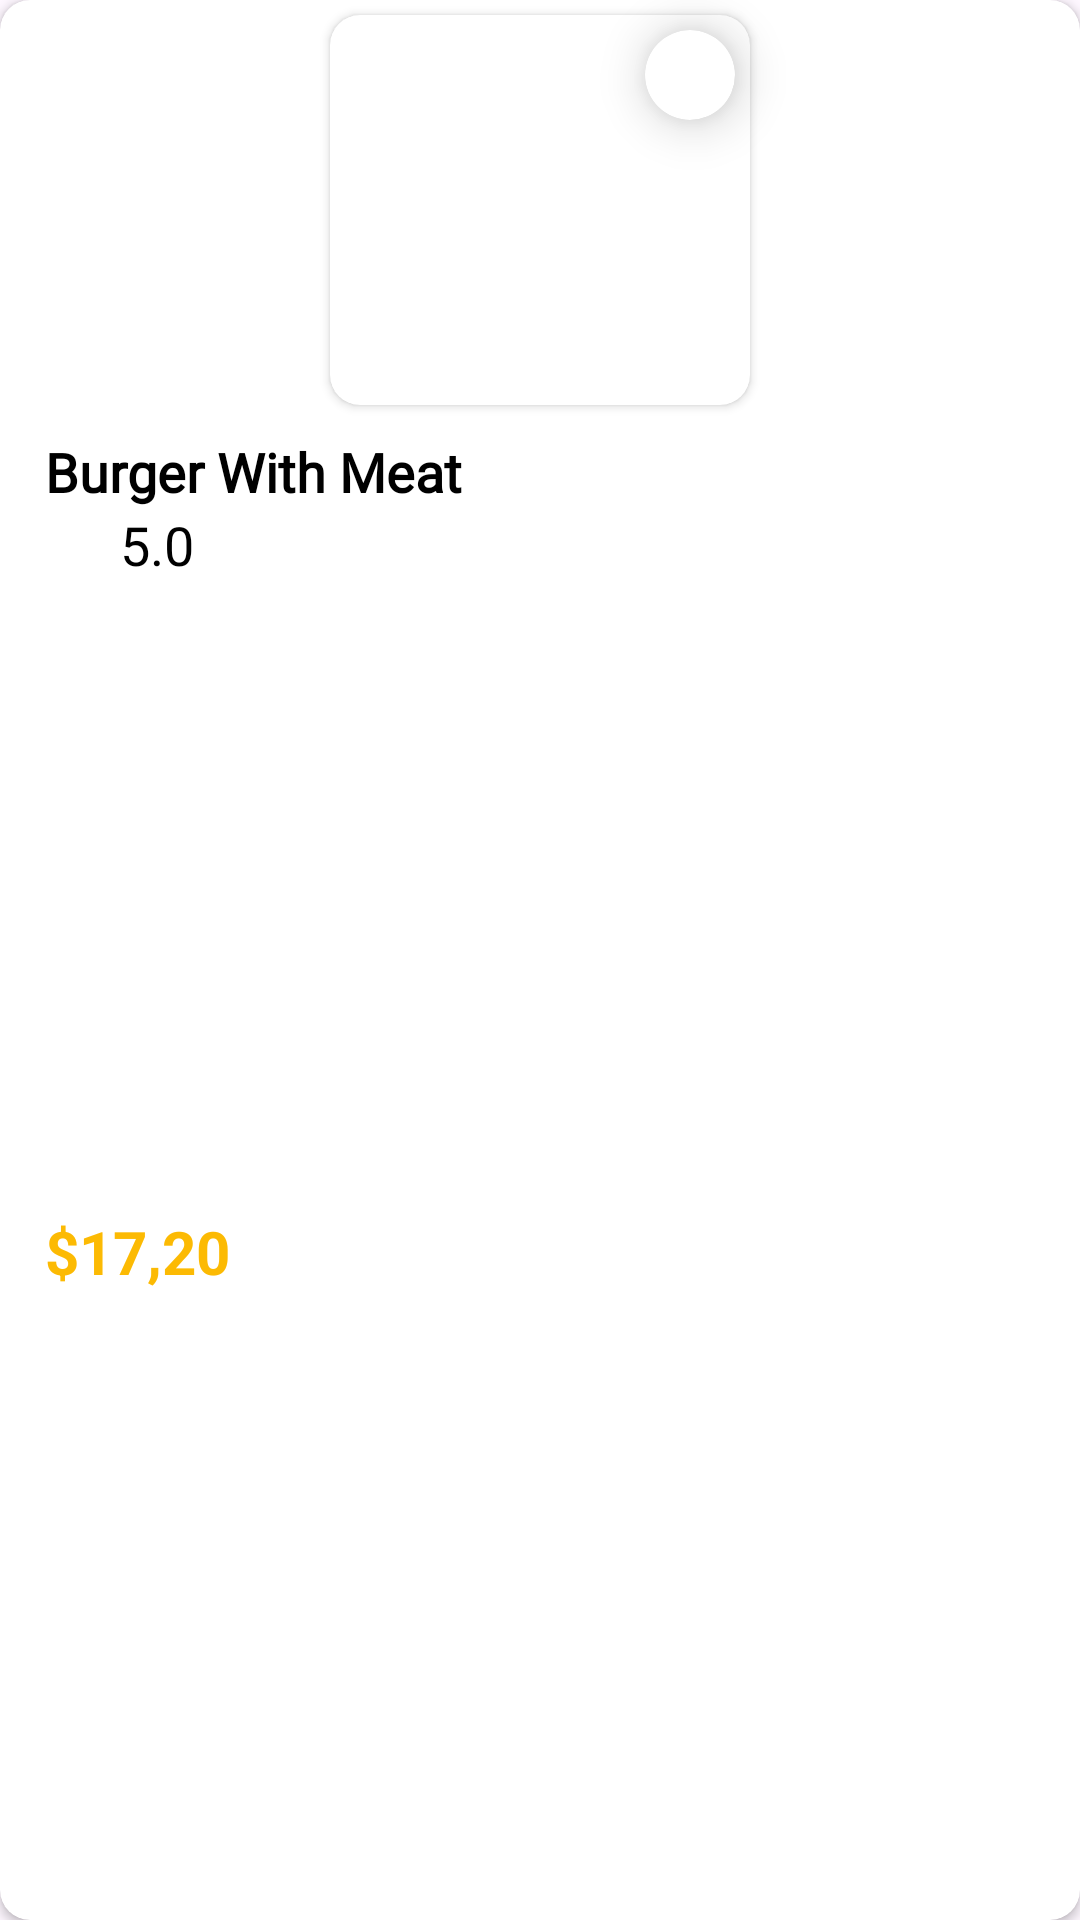

Produce the Android XML layout that renders to this screen, including the resource entries it uses.
<!-- AndroidManifest.xml: application theme Theme.AMFood -->
<!-- res/layout/container_item.xml -->
<?xml version="1.0" encoding="utf-8"?>
<androidx.cardview.widget.CardView xmlns:android="http://schemas.android.com/apk/res/android"
    xmlns:app="http://schemas.android.com/apk/res-auto"
    xmlns:tools="http://schemas.android.com/tools"
    android:id="@+id/container_item"
    android:layout_width="160dp"
    android:layout_height="wrap_content"
    android:layout_margin="10dp"
    android:elevation="8dp"
    app:cardCornerRadius="10dp">

    <androidx.constraintlayout.widget.ConstraintLayout
        android:layout_width="match_parent"
        android:layout_height="match_parent">

        <androidx.cardview.widget.CardView
            android:id="@+id/cardImageViewItem"
            android:layout_width="140dp"
            android:layout_height="130dp"
            android:layout_marginTop="5dp"
            app:cardCornerRadius="10dp"
            app:layout_constraintEnd_toEndOf="parent"
            app:layout_constraintStart_toStartOf="parent"
            app:layout_constraintTop_toTopOf="parent">

            <ImageView
                android:id="@+id/imageViewItem"
                android:layout_width="match_parent"
                android:layout_height="match_parent"
                android:contentDescription="@string/image_item"
                android:scaleType="centerCrop"
                app:layout_constraintStart_toStartOf="parent"
                app:layout_constraintTop_toTopOf="parent"
                tools:src="@tools:sample/backgrounds/scenic" />
        </androidx.cardview.widget.CardView>

        <androidx.cardview.widget.CardView
            android:id="@+id/cardLike"
            android:layout_width="30dp"
            android:layout_height="30dp"
            android:layout_marginTop="5dp"
            android:layout_marginEnd="5dp"
            android:elevation="10dp"
            app:cardCornerRadius="40dp"
            app:cardElevation="10dp"
            app:layout_constraintEnd_toEndOf="@id/cardImageViewItem"
            app:layout_constraintTop_toTopOf="@id/cardImageViewItem">

            <ImageView
                android:id="@+id/like"
                android:layout_width="20dp"
                android:layout_height="20dp"
                android:layout_gravity="center"
                android:contentDescription="@string/love"
                android:elevation="10dp"
                android:padding="2dp"
                android:src="@drawable/love" />
        </androidx.cardview.widget.CardView>

        <TextView
            android:id="@+id/textViewNameItem"
            android:layout_width="match_parent"
            android:layout_height="wrap_content"
            android:layout_marginStart="15dp"
            android:layout_marginTop="10dp"
            android:layout_marginEnd="5dp"
            android:fontFamily="@font/coco_reg"
            android:textStyle="bold"
            android:maxLines="2"
            android:text="@string/burger_with_meat"
            android:textColor="@color/black"
            android:textSize="18sp"
            app:layout_constraintStart_toStartOf="parent"
            app:layout_constraintTop_toBottomOf="@id/cardImageViewItem" />

        <LinearLayout
            android:id="@+id/linearLayout"
            android:layout_width="match_parent"
            android:layout_height="wrap_content"
            android:orientation="horizontal"
            app:layout_constraintStart_toStartOf="parent"
            app:layout_constraintTop_toBottomOf="@id/textViewNameItem">

            <ImageView
                android:id="@+id/iconStart"
                android:layout_width="20dp"
                android:layout_height="20dp"
                android:layout_gravity="center_vertical"
                android:layout_marginTop="5dp"
                android:layout_marginStart="15dp"
                android:layout_marginBottom="10dp"
                android:contentDescription="@string/icon_start"
                android:src="@drawable/star" />

            <TextView
                android:id="@+id/textViewRating"
                android:layout_width="wrap_content"
                android:layout_height="wrap_content"
                android:layout_gravity="end"
                android:layout_marginStart="5dp"
                android:layout_marginBottom="10dp"
                android:gravity="center_vertical"
                android:text="@string/rating"
                android:textColor="@color/black"
                android:textSize="18sp" />
        </LinearLayout>

        <TextView
            android:id="@+id/textViewPrice"
            android:layout_width="wrap_content"
            android:layout_height="wrap_content"
            android:layout_marginStart="15dp"
            android:layout_marginBottom="10dp"
            android:text="@string/dollar"
            android:textColor="@color/gold"
            android:textSize="20sp"
            android:textStyle="bold"
            app:layout_constraintBottom_toBottomOf="parent"
            app:layout_constraintStart_toStartOf="parent"
            app:layout_constraintTop_toBottomOf="@id/linearLayout" />

    </androidx.constraintlayout.widget.ConstraintLayout>

</androidx.cardview.widget.CardView>
<!-- resources referenced by this layout -->
<resources>
  <color name="black">#FF000000</color>
  <color name="gold">#fcba03</color>
  <string name="burger_with_meat">Burger With Meat</string>
  <string name="dollar">$17,20</string>
  <string name="icon_start">Icon Start</string>
  <string name="image_item">Image Item</string>
  <string name="love">Love</string>
  <string name="rating">5.0</string>
  <style name="Theme.AMFood" parent="Base.Theme.AMFood" />
  <style name="Base.Theme.AMFood" parent="Theme.Material3.DayNight.NoActionBar">
          
          
      </style>
</resources>
